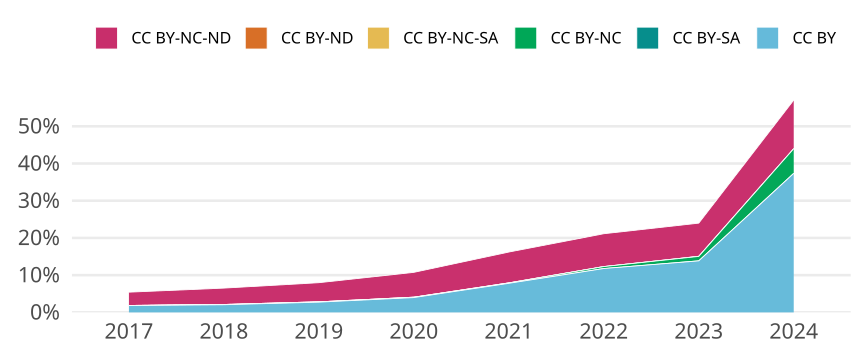

The data file committed next to this chart (first rows):
cr_year, jn_all, cc, cc_total, prop
2017, 16495, CC BY, 301, 0.01825
2017, 16495, CC BY-SA, 0, 0
2017, 16495, CC BY-NC, 4, 2.424977265838133e-4
2017, 16495, CC BY-NC-SA, 1, 6.062443164595332e-5
2017, 16495, CC BY-ND, 0, 0
2017, 16495, CC BY-NC-ND, 590, 0.03577
2018, 16459, CC BY, 338, 0.02054
2018, 16459, CC BY-SA, 0, 0
2018, 16459, CC BY-NC, 12, 7.290843915183183e-4
2018, 16459, CC BY-NC-SA, 0, 0
2018, 16459, CC BY-ND, 0, 0
2018, 16459, CC BY-NC-ND, 724, 0.04399
2019, 15820, CC BY, 435, 0.0275
2019, 15820, CC BY-SA, 0, 0
2019, 15820, CC BY-NC, 13, 8.217446270543616e-4
2019, 15820, CC BY-NC-SA, 1, 6.321112515802781e-5
2019, 15820, CC BY-ND, 0, 0
2019, 15820, CC BY-NC-ND, 813, 0.05139
2020, 15029, CC BY, 598, 0.03979
2020, 15029, CC BY-SA, 0, 0
2020, 15029, CC BY-NC, 16, 0.001065
2020, 15029, CC BY-NC-SA, 0, 0
2020, 15029, CC BY-ND, 0, 0
2020, 15029, CC BY-NC-ND, 1003, 0.06674
2021, 15290, CC BY, 1194, 0.07809
2021, 15290, CC BY-SA, 0, 0
2021, 15290, CC BY-NC, 16, 0.001046
2021, 15290, CC BY-NC-SA, 1, 6.540222367560497e-5
2021, 15290, CC BY-ND, 0, 0
2021, 15290, CC BY-NC-ND, 1268, 0.08293
2022, 13372, CC BY, 1576, 0.1179
2022, 13372, CC BY-SA, 0, 0
2022, 13372, CC BY-NC, 70, 0.005235
2022, 13372, CC BY-NC-SA, 0, 0
2022, 13372, CC BY-ND, 0, 0
2022, 13372, CC BY-NC-ND, 1180, 0.08824
2023, 13081, CC BY, 1811, 0.1384
2023, 13081, CC BY-SA, 1, 7.644675483525724e-5
2023, 13081, CC BY-NC, 156, 0.01193
2023, 13081, CC BY-NC-SA, 0, 0
2023, 13081, CC BY-ND, 4, 3.0578701934102896e-4
2023, 13081, CC BY-NC-ND, 1165, 0.08906
2024, 7135, CC BY, 2665, 0.3735
2024, 7135, CC BY-SA, 1, 1.401541695865452e-4
2024, 7135, CC BY-NC, 472, 0.06615
2024, 7135, CC BY-NC-SA, 0, 0
2024, 7135, CC BY-ND, 0, 0
2024, 7135, CC BY-NC-ND, 932, 0.1306
